Run: headless pygame with SDL's dummy video driver; simulated clock (each Clock.tick advances the game by its frame time, no real sleeping); random seed 0; keys injected as events and as key.get_pressed() state; no mouse input.
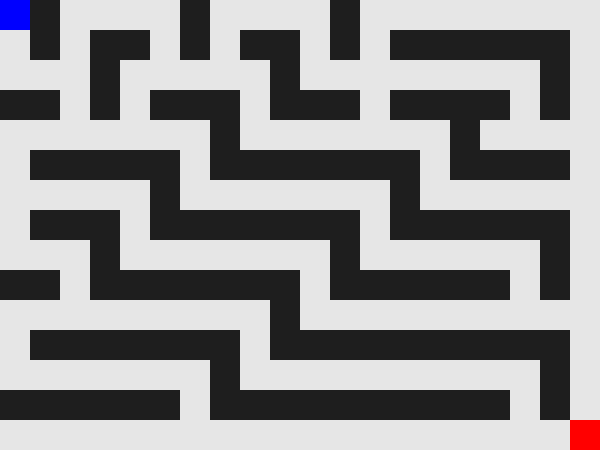
Frame 1 of 4 · flips 1–60 · no input
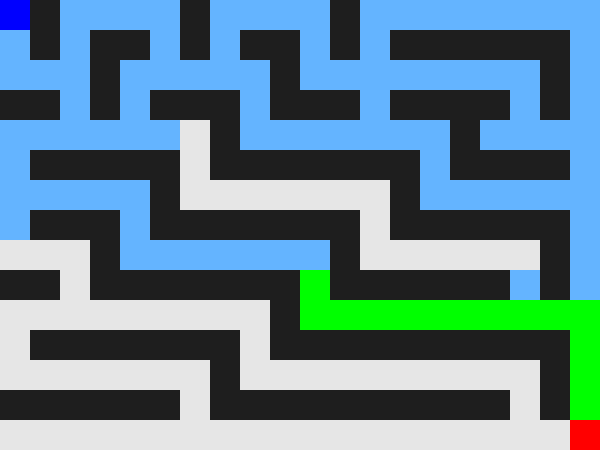
Frame 2 of 4 · flips 61–180 · tapped SPACE, RETURN · held RIGHT (→), D
Frame 3 of 4 · flips 181–300 · held DOWN (↓), S · screen same as frame 1, image omitted
Frame 4 of 4 · flips 301–420 · held LEFT (←), A, UP (↑), W · screen unchanged from frame 3, image omitted

The pygame program that drew these frames:

import pygame
from collections import deque
import heapq
import time

# =======================
# CONFIG
# =======================
CELL = 30
ROWS = 15
COLS = 20
WIDTH = COLS * CELL
HEIGHT = ROWS * CELL

FPS = 60
DELAY = 0.03

# Colors
COLORS = {
    "wall": (30, 30, 30),
    "free": (230, 230, 230),
    "start": (0, 0, 255),
    "goal": (255, 0, 0),
    "visited": (100, 180, 255),
    "path": (0, 255, 0)
}

# =======================
# MAZE (0 = path, 1 = wall)
# =======================
MAZE = [
    [0,1,0,0,0,0,1,0,0,0,0,1,0,0,0,0,0,0,0,0],
    [0,1,0,1,1,0,1,0,1,1,0,1,0,1,1,1,1,1,1,0],
    [0,0,0,1,0,0,0,0,0,1,0,0,0,0,0,0,0,0,1,0],
    [1,1,0,1,0,1,1,1,0,1,1,1,0,1,1,1,1,0,1,0],
    [0,0,0,0,0,0,0,1,0,0,0,0,0,0,0,1,0,0,0,0],
    [0,1,1,1,1,1,0,1,1,1,1,1,1,1,0,1,1,1,1,0],
    [0,0,0,0,0,1,0,0,0,0,0,0,0,1,0,0,0,0,0,0],
    [0,1,1,1,0,1,1,1,1,1,1,1,0,1,1,1,1,1,1,0],
    [0,0,0,1,0,0,0,0,0,0,0,1,0,0,0,0,0,0,1,0],
    [1,1,0,1,1,1,1,1,1,1,0,1,1,1,1,1,1,0,1,0],
    [0,0,0,0,0,0,0,0,0,1,0,0,0,0,0,0,0,0,0,0],
    [0,1,1,1,1,1,1,1,0,1,1,1,1,1,1,1,1,1,1,0],
    [0,0,0,0,0,0,0,1,0,0,0,0,0,0,0,0,0,0,1,0],
    [1,1,1,1,1,1,0,1,1,1,1,1,1,1,1,1,1,0,1,0],
    [0,0,0,0,0,0,0,0,0,0,0,0,0,0,0,0,0,0,0,0],
]

START = (0, 0)
GOAL = (14, 19)
DIRS = [(1,0), (-1,0), (0,1), (0,-1)]

# =======================
# UTILS
# =======================
def heuristic(a, b):
    return abs(a[0] - b[0]) + abs(a[1] - b[1])

# =======================
# PYGAME INIT
# =======================
pygame.init()
screen = pygame.display.set_mode((WIDTH, HEIGHT))
pygame.display.set_caption("Maze Solver – DFS / BFS / A*")
clock = pygame.time.Clock()

# =======================
# DRAW
# =======================
def draw_grid(visited=set(), path=set()):
    for r in range(ROWS):
        for c in range(COLS):
            color = COLORS["wall"] if MAZE[r][c] else COLORS["free"]
            if (r, c) in visited:
                color = COLORS["visited"]
            if (r, c) in path:
                color = COLORS["path"]
            if (r, c) == START:
                color = COLORS["start"]
            if (r, c) == GOAL:
                color = COLORS["goal"]

            pygame.draw.rect(
                screen,
                color,
                (c*CELL, r*CELL, CELL, CELL)
            )
    pygame.display.flip()

# =======================
# SOLVERS
# =======================
def solve(algo):
    visited = set()
    came = {START: None}

    if algo == "dfs":
        frontier = [START]
    elif algo == "bfs":
        frontier = deque([START])
    else:
        frontier = []
        heapq.heappush(frontier, (0, START))

    while frontier:
        for event in pygame.event.get():
            if event.type == pygame.QUIT:
                pygame.quit()
                exit()

        if algo == "dfs":
            current = frontier.pop()
        elif algo == "bfs":
            current = frontier.popleft()
        else:
            _, current = heapq.heappop(frontier)

        if current == GOAL:
            break

        for dr, dc in DIRS:
            nr, nc = current[0] + dr, current[1] + dc
            nxt = (nr, nc)
            if 0 <= nr < ROWS and 0 <= nc < COLS and MAZE[nr][nc] == 0 and nxt not in came:
                frontier.append(nxt) if algo != "astar" else heapq.heappush(frontier, (heuristic(nxt, GOAL), nxt))
                came[nxt] = current
                visited.add(nxt)
                draw_grid(visited)
                time.sleep(DELAY)

    # Reconstruct path
    path = set()
    cur = GOAL
    while cur:
        path.add(cur)
        cur = came.get(cur)
        draw_grid(visited, path)
        time.sleep(DELAY)

# =======================
# MAIN LOOP
# =======================
def main():
    running = True
    visited, path = set(), set()

    while running:
        clock.tick(FPS)
        draw_grid(visited, path)

        for event in pygame.event.get():
            if event.type == pygame.QUIT:
                running = False
            if event.type == pygame.KEYDOWN:
                visited.clear()
                path.clear()
                if event.key == pygame.K_d:
                    solve("dfs")
                if event.key == pygame.K_b:
                    solve("bfs")
                if event.key == pygame.K_a:
                    solve("astar")
                if event.key == pygame.K_r:
                    pass

    pygame.quit()

if __name__ == "__main__":
    main()
